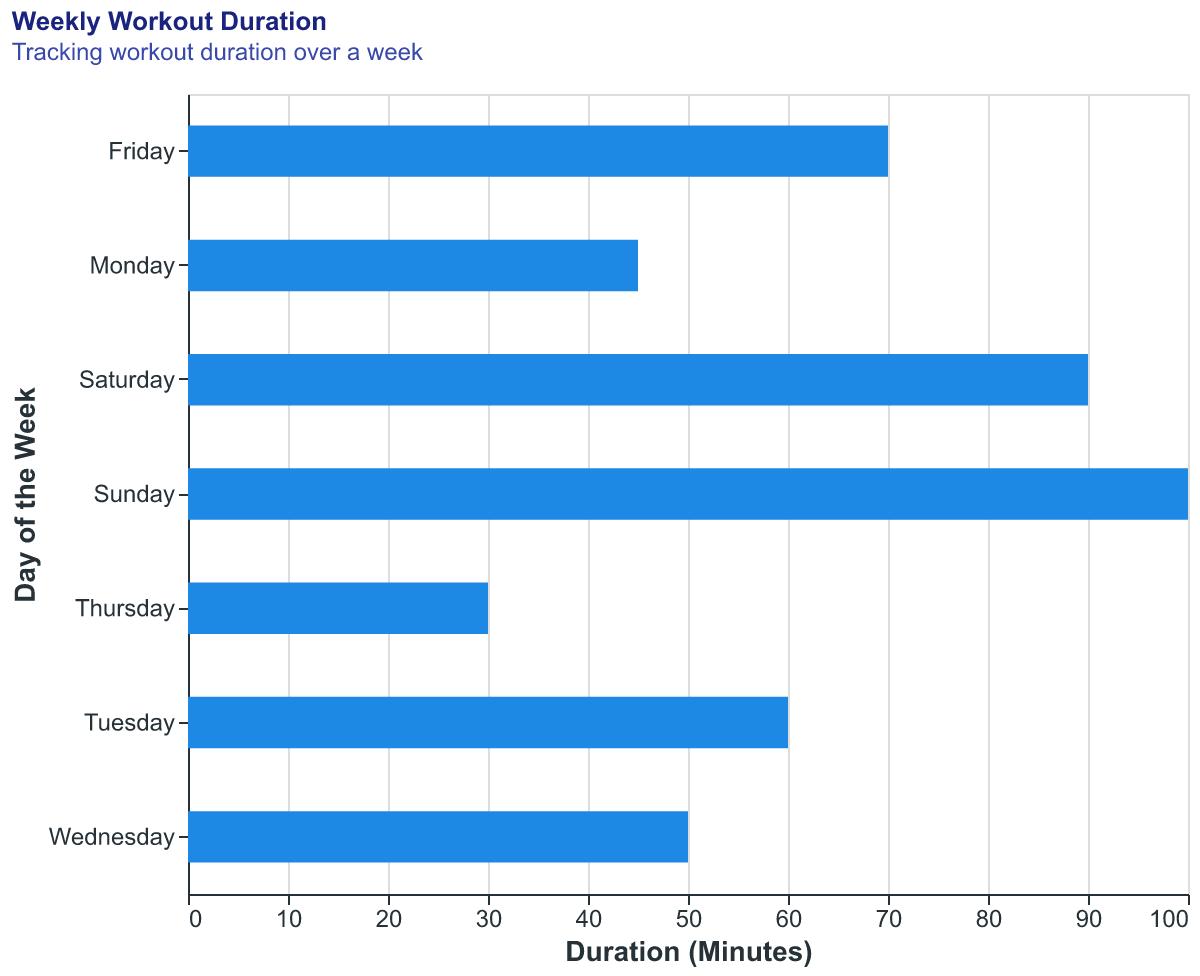

Data behind this chart, as committed beside it:
Day, Duration
Monday, 45
Tuesday, 60
Wednesday, 50
Thursday, 30
Friday, 70
Saturday, 90
Sunday, 100
